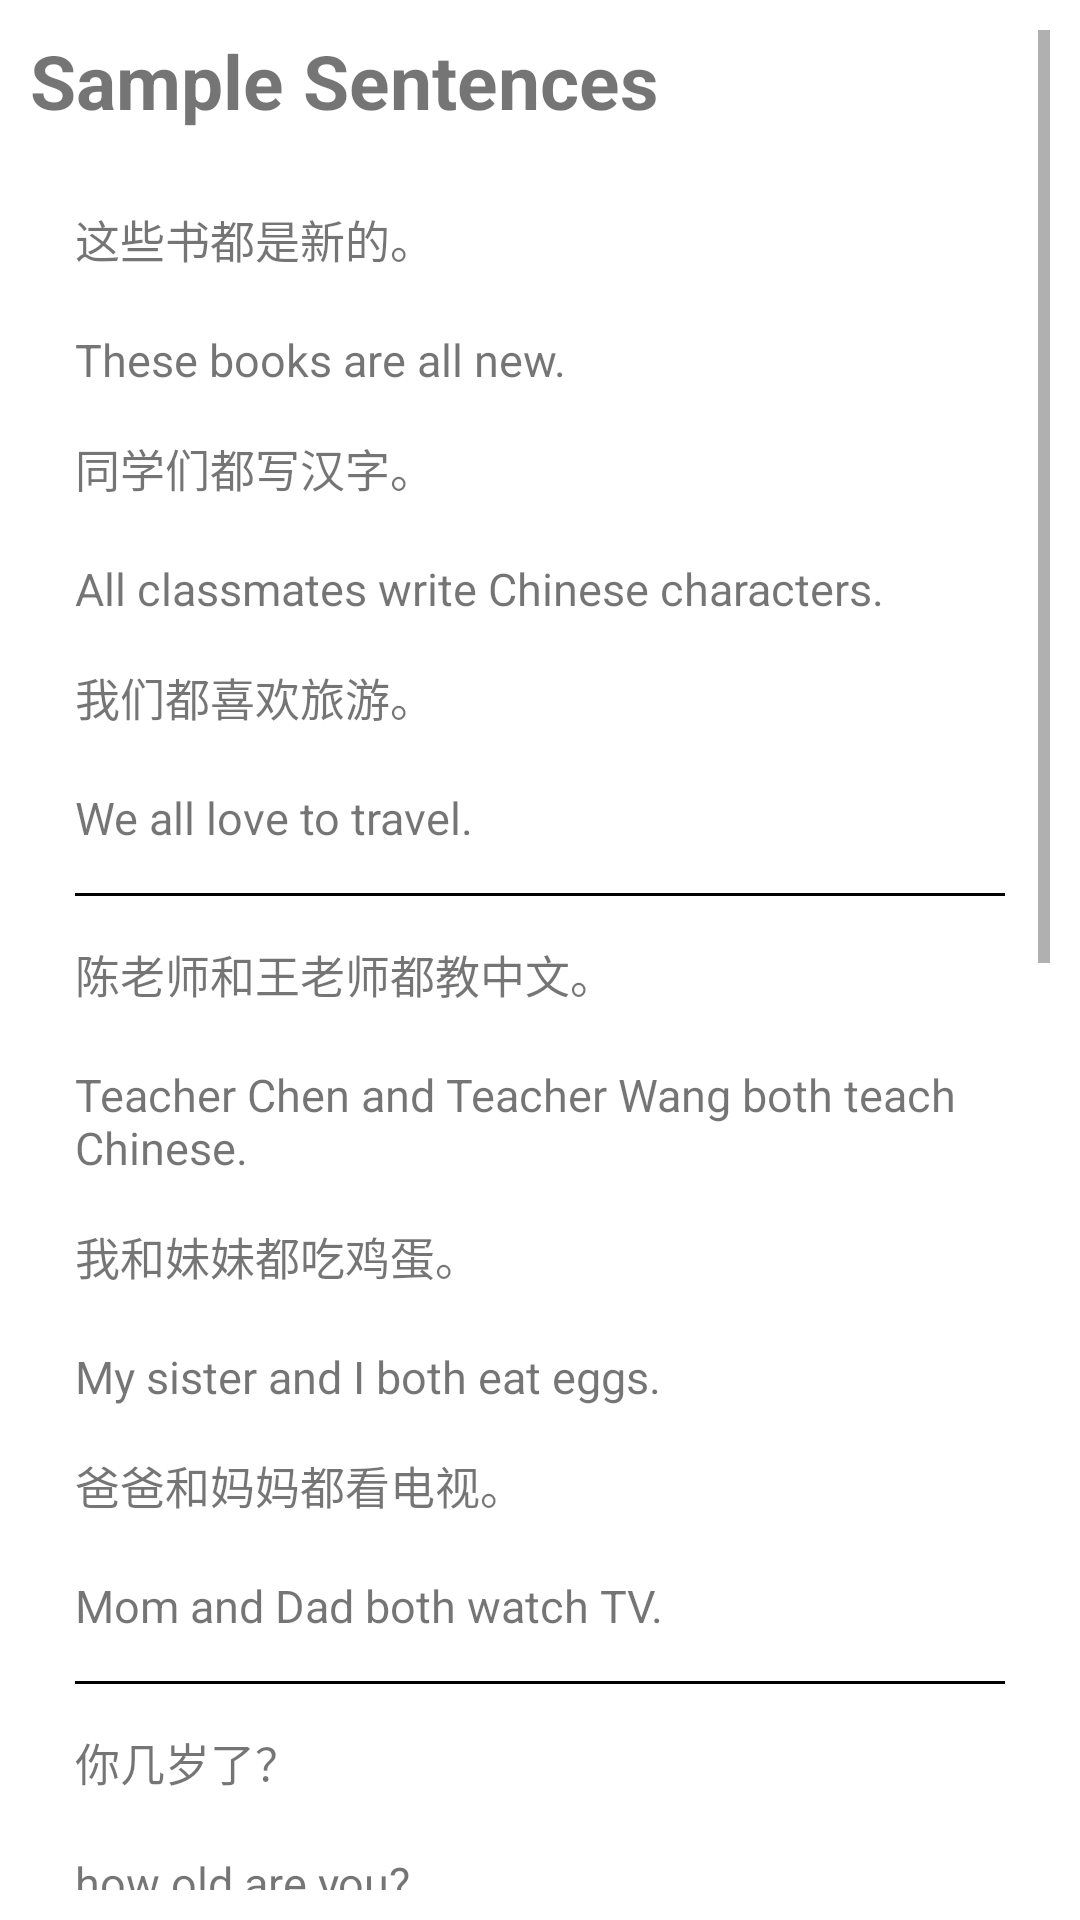

This screen was rendered from an Android layout file. Write that file and the resources it references.
<!-- AndroidManifest.xml: application theme Theme.Hanyu2 -->
<!-- res/layout/fragment_reading13.xml -->
<?xml version="1.0" encoding="utf-8"?>
<ScrollView xmlns:android="http://schemas.android.com/apk/res/android"
    android:layout_width="match_parent"
    android:layout_height="match_parent"
    android:padding="10dp"
    android:background="@color/white_and_black"
    xmlns:tools="http://schemas.android.com/tools"
    tools:context=".reading.Reading13Fragment">

    <LinearLayout
        android:layout_width="match_parent"
        android:layout_height="wrap_content"
        android:orientation="vertical">

        <TextView
            android:layout_width="match_parent"
            android:layout_height="wrap_content"
            android:layout_marginBottom="10dp"
            android:text="@string/sample_sentences"
            android:textSize="25sp"
            android:textStyle="bold" />

        <LinearLayout
            android:layout_width="match_parent"
            android:layout_height="wrap_content"
            android:background="@drawable/general_background"
            android:orientation="vertical"
            android:padding="15dp">

            <TextView
                android:layout_width="match_parent"
                android:layout_height="wrap_content"
                android:text="这些书都是新的。"
                android:textSize="15sp" />

            <TextView
                android:id="@+id/pinyin_s1"
                android:layout_width="match_parent"
                android:layout_height="wrap_content" />

            <TextView
                android:layout_width="match_parent"
                android:layout_height="wrap_content"
                android:text="@string/l13s1"
                android:textSize="15sp" />

            <TextView
                android:layout_marginTop="15dp"
                android:layout_width="match_parent"
                android:layout_height="wrap_content"
                android:text="同学们都写汉字。"
                android:textSize="15sp" />

            <TextView
                android:id="@+id/pinyin_s2"
                android:layout_width="match_parent"
                android:layout_height="wrap_content" />

            <TextView
                android:layout_width="match_parent"
                android:layout_height="wrap_content"
                android:text="@string/l13s2"
                android:textSize="15sp" />

            <TextView
                android:layout_marginTop="15dp"
                android:layout_width="match_parent"
                android:layout_height="wrap_content"
                android:text="我们都喜欢旅游。"
                android:textSize="15sp" />

            <TextView
                android:id="@+id/pinyin_s3"
                android:layout_width="match_parent"
                android:layout_height="wrap_content" />

            <TextView
                android:layout_width="match_parent"
                android:layout_height="wrap_content"
                android:text="@string/l13s3"
                android:textSize="15sp" />

            <View
                android:layout_width="wrap_content"
                android:layout_height="1dp"
                android:layout_marginVertical="15dp"
                android:background="@color/black_and_white" />

            <TextView
                android:layout_width="match_parent"
                android:layout_height="wrap_content"
                android:text="陈老师和王老师都教中文。"
                android:textSize="15sp" />

            <TextView
                android:id="@+id/pinyin_s4"
                android:layout_width="match_parent"
                android:layout_height="wrap_content" />

            <TextView
                android:layout_width="match_parent"
                android:layout_height="wrap_content"
                android:text="@string/l13s4"
                android:textSize="15sp" />

            <TextView
                android:layout_marginTop="15dp"
                android:layout_width="match_parent"
                android:layout_height="wrap_content"
                android:text="我和妹妹都吃鸡蛋。"
                android:textSize="15sp" />

            <TextView
                android:id="@+id/pinyin_s5"
                android:layout_width="match_parent"
                android:layout_height="wrap_content" />

            <TextView
                android:layout_width="match_parent"
                android:layout_height="wrap_content"
                android:text="@string/l13s5"
                android:textSize="15sp" />

            <TextView
                android:layout_marginTop="15dp"
                android:layout_width="match_parent"
                android:layout_height="wrap_content"
                android:text="爸爸和妈妈都看电视。"
                android:textSize="15sp" />

            <TextView
                android:id="@+id/pinyin_s6"
                android:layout_width="match_parent"
                android:layout_height="wrap_content" />

            <TextView
                android:layout_width="match_parent"
                android:layout_height="wrap_content"
                android:text="@string/l13s6"
                android:textSize="15sp" />

            <View
                android:layout_width="wrap_content"
                android:layout_height="1dp"
                android:layout_marginVertical="15dp"
                android:background="@color/black_and_white" />

            <TextView
                android:layout_width="match_parent"
                android:layout_height="wrap_content"
                android:text="你几岁了？"
                android:textSize="15sp" />

            <TextView
                android:id="@+id/pinyin_s7"
                android:layout_width="match_parent"
                android:layout_height="wrap_content" />

            <TextView
                android:layout_width="match_parent"
                android:layout_height="wrap_content"
                android:text="@string/l13s7"
                android:textSize="15sp" />

            <TextView
                android:layout_marginTop="15dp"
                android:layout_width="match_parent"
                android:layout_height="wrap_content"
                android:text="我七岁了。"
                android:textSize="15sp" />

            <TextView
                android:id="@+id/pinyin_s8"
                android:layout_width="match_parent"
                android:layout_height="wrap_content" />

            <TextView
                android:layout_width="match_parent"
                android:layout_height="wrap_content"
                android:text="@string/l13s8"
                android:textSize="15sp" />

        </LinearLayout>

        <LinearLayout
            android:layout_width="match_parent"
            android:layout_height="wrap_content"
            android:orientation="vertical">

            <TextView
                android:layout_width="match_parent"
                android:layout_height="wrap_content"
                android:layout_marginTop="10dp"
                android:gravity="center"
                android:text="我们都是学生"
                android:textSize="25sp"
                android:textStyle="bold" />

            <Button
                android:id="@+id/listen"
                android:layout_width="wrap_content"
                android:layout_height="wrap_content"
                android:layout_marginBottom="5dp"
                android:backgroundTint="@color/yellow_and_blue"
                android:text="@string/listen"
                android:textColor="@color/on_primary" />

            <TextView
                android:layout_width="match_parent"
                android:layout_height="wrap_content"
                android:background="@drawable/general_background"
                android:padding="15dp"
                android:text="          我和小红， 小强都是一年级二班的学生。 今年我们都七岁了。 我和小红喜欢动画片， 小强喜欢足球， 周末他和哥哥常常踢足球。"
                android:textSize="20sp" />

            <TextView
                android:id="@+id/pinyin_heading"
                android:layout_width="match_parent"
                android:layout_height="wrap_content"
                android:gravity="center"
                android:textSize="25sp" />

            <TextView
                android:id="@+id/pinyin_passage"
                android:layout_width="match_parent"
                android:layout_height="wrap_content"
                android:padding="15dp"
                android:textSize="20sp" />

            <TextView
                android:layout_width="match_parent"
                android:layout_height="wrap_content"
                android:gravity="center"
                android:text="@string/l13heading"
                android:textSize="23sp"
                android:textStyle="bold" />

            <TextView
                android:layout_width="match_parent"
                android:layout_height="wrap_content"
                android:background="@drawable/general_background"
                android:padding="15dp"
                android:text="@string/l13passage"
                android:textSize="18sp" />

        </LinearLayout>

    </LinearLayout>

</ScrollView>
<!-- resources referenced by this layout -->
<resources>
  <color name="black_and_white">#000000</color>
  <color name="on_primary">#FFFFFF</color>
  <color name="white_and_black">#FFFFFF</color>
  <color name="yellow_and_blue">#e27246</color>
  <string name="l13heading">We Are All Students</string>
  <string name="l13passage">Me, Xiaohong and Xiaoqiang are all students in second class of first grade. We are all seven years old this year. Xiaohong and I like cartoons, and Xiaoqiang likes football. He and his brother often play football on weekends.</string>
  <string name="l13s1">These books are all new.</string>
  <string name="l13s2">All classmates write Chinese characters.</string>
  <string name="l13s3">We all love to travel.</string>
  <string name="l13s4">Teacher Chen and Teacher Wang both teach Chinese.</string>
  <string name="l13s5">My sister and I both eat eggs.</string>
  <string name="l13s6">Mom and Dad both watch TV.</string>
  <string name="l13s7">how old are you?</string>
  <string name="l13s8">I am seven years old.</string>
  <string name="listen">Listen</string>
  <string name="sample_sentences">Sample Sentences</string>
  <style name="Theme.Hanyu2" parent="Theme.MaterialComponents.DayNight.DarkActionBar">
          
          <item name="colorPrimary">@color/primary</item>
          <item name="colorPrimaryVariant">@color/primary_varient</item>
          <item name="colorOnPrimary">@color/on_primary</item>
          
  
          
          <item name="android:statusBarColor" tools:targetApi="l">@color/primary</item>
          
      </style>
  <color name="primary">#e27246</color>
  <color name="primary_varient">#ab441b</color>
</resources>
